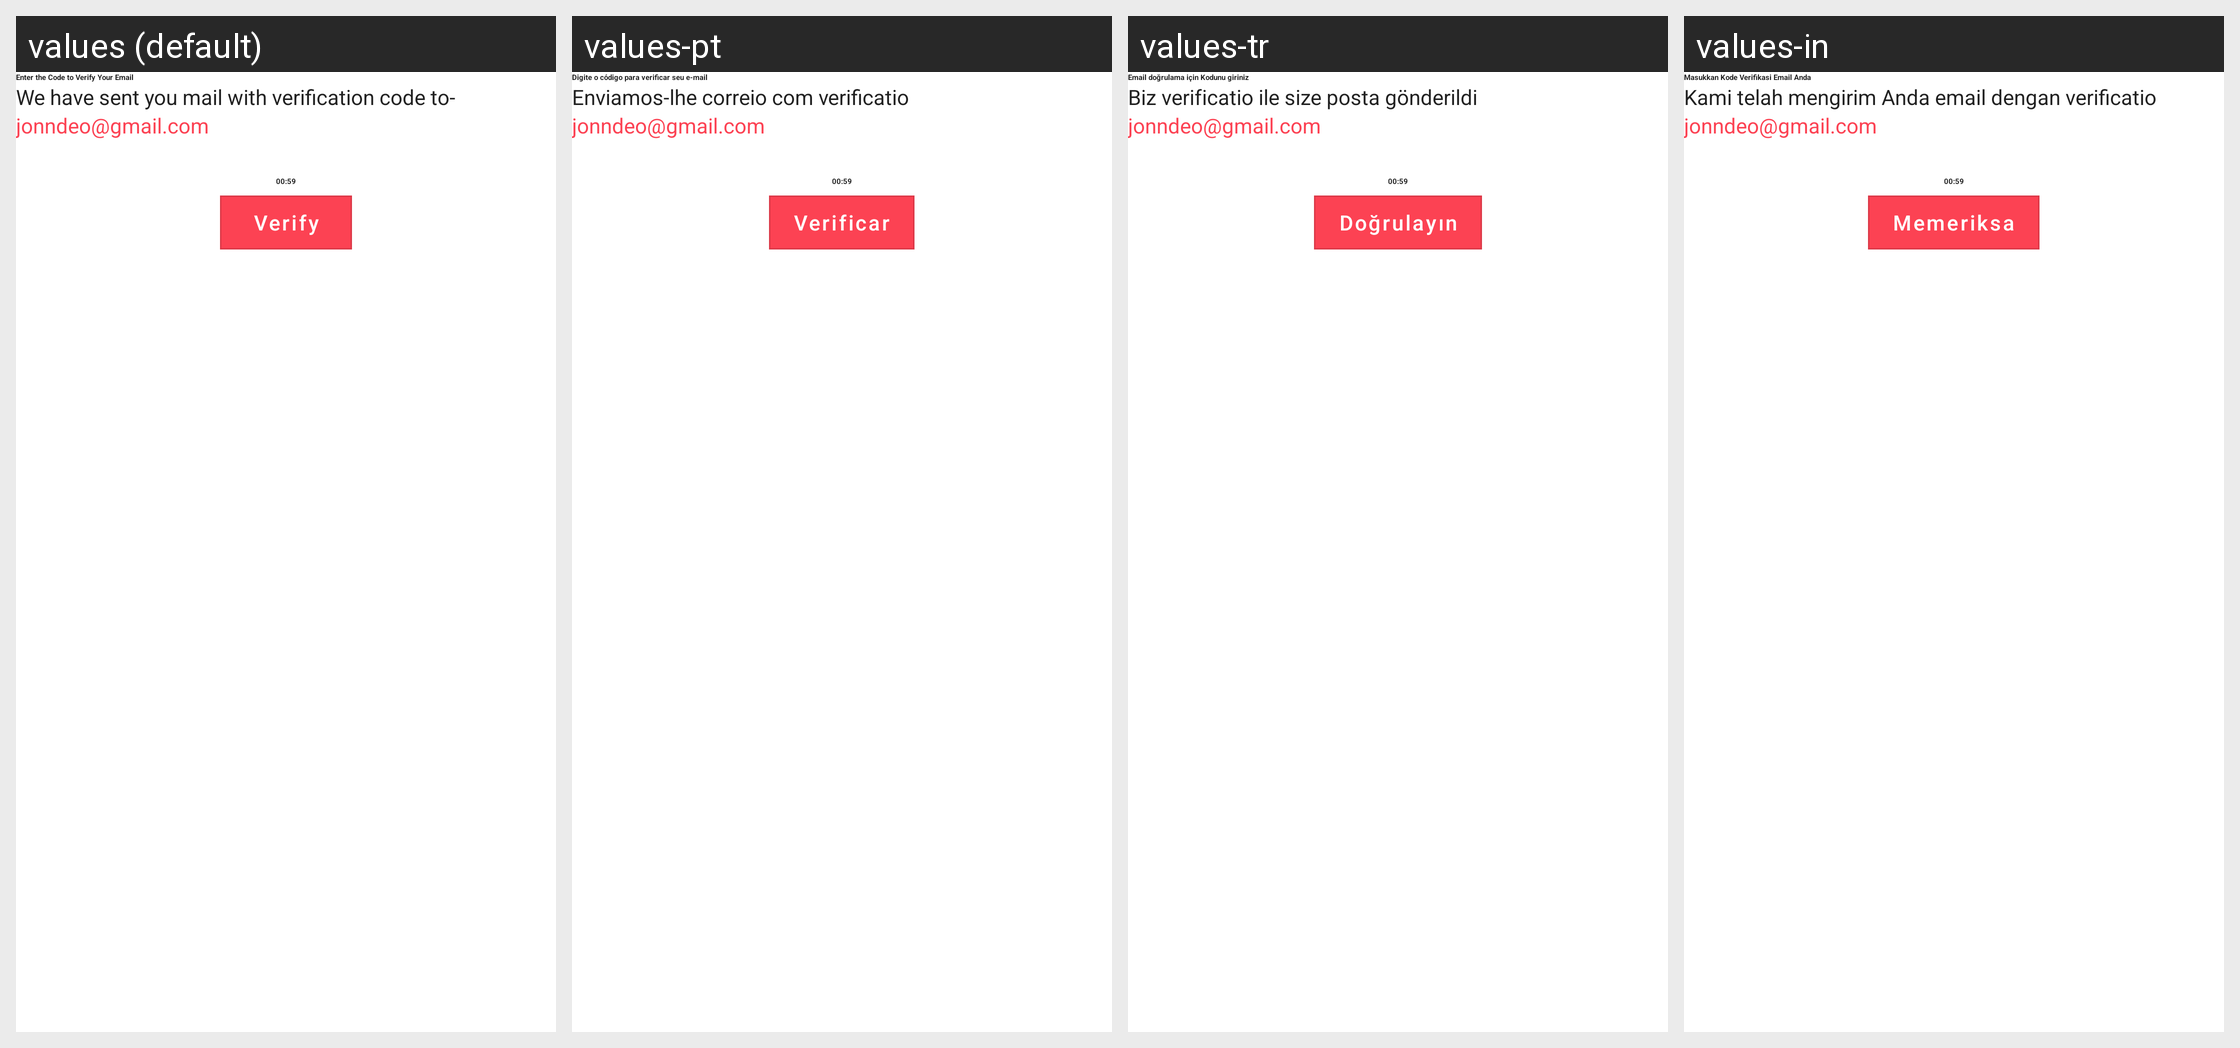

This grid shows one Android layout under several languages. Give, for every string resource on the screen, its name, the default text and each shown locale's text.
Android screen res/layout/activity_otp.xml rendered under 4 locales, left to right: values (default), values-pt, values-tr, values-in. Device: Nexus 5 (rendered at 1080×1920; each locale shown at half size, 540×960, under a caption strip naming it); theme AppTheme.
Other locales in the repository, not shown: values-af, values-ar, values-de, values-es, values-fr, values-hi, values-vi.
Strings drawn on this screen, with the default value and each locale's value (text and hints the layout hard-codes, and strings that could not be matched under every locale, appear in the picture but are not listed):

lbl_enter_the_code_nto_verify_email
  values: Enter the Code to Verify Your Email
  values-pt: Digite o código para verificar seu e-mail
  values-tr: Email doğrulama için Kodunu giriniz
  values-in: Masukkan Kode Verifikasi Email Anda

lbl_verify
  values: Verify
  values-pt: Verificar
  values-tr: Doğrulayın
  values-in: Memeriksa

lbl_we_have_sent_you_mail_with_verification_code_to
  values: We have sent you mail with verification code to-
  values-pt: Enviamos-lhe correio com verificatio
  values-tr: Biz verificatio ile size posta gönderildi
  values-in: Kami telah mengirim Anda email dengan verificatio

lbl_tep_email
  values: jonndeo@gmail.com
  values-pt: jonndeo@gmail.com
  values-tr: jonndeo@gmail.com
  values-in: jonndeo@gmail.com
